Run: headless pygame with SDL's dummy video driver; simulated clock (each Clock.tick advances the game by its frame time, no real sleeping); random seed 0; keys injected as events and as key.get_pressed() state; no mouse input.
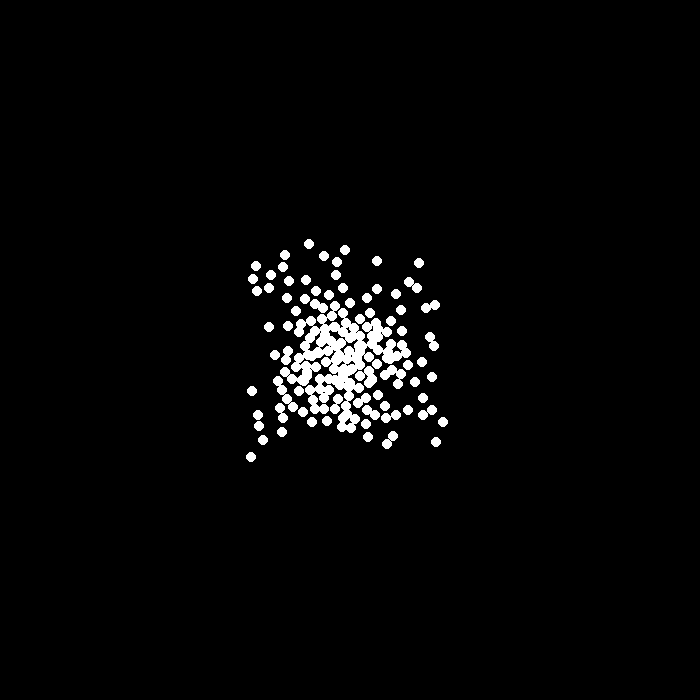
Frame 1 of 4 · flips 1–60 · no input
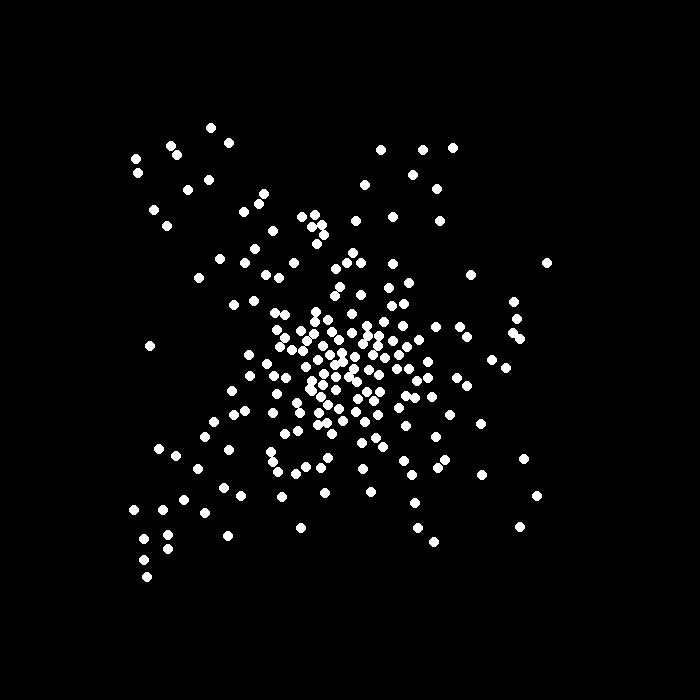
Frame 2 of 4 · flips 61–180 · tapped SPACE, RETURN · held RIGHT (→), D
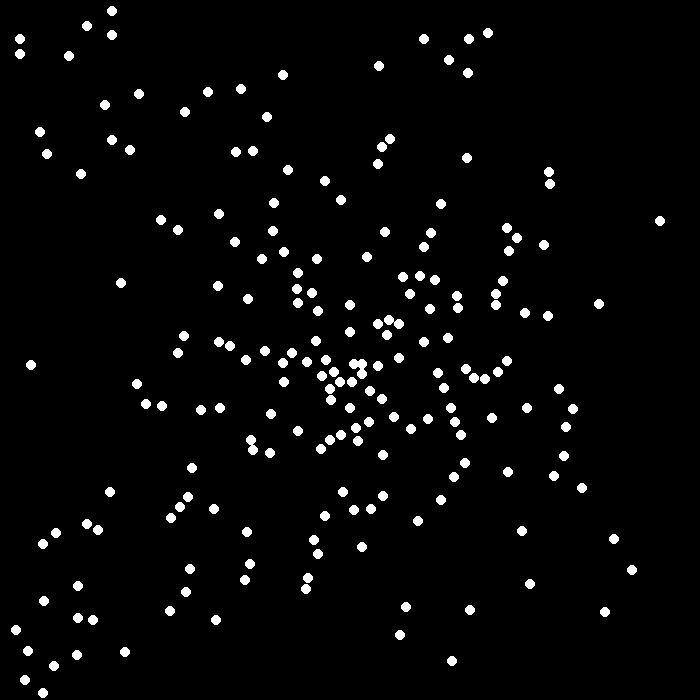
Frame 3 of 4 · flips 181–300 · held DOWN (↓), S
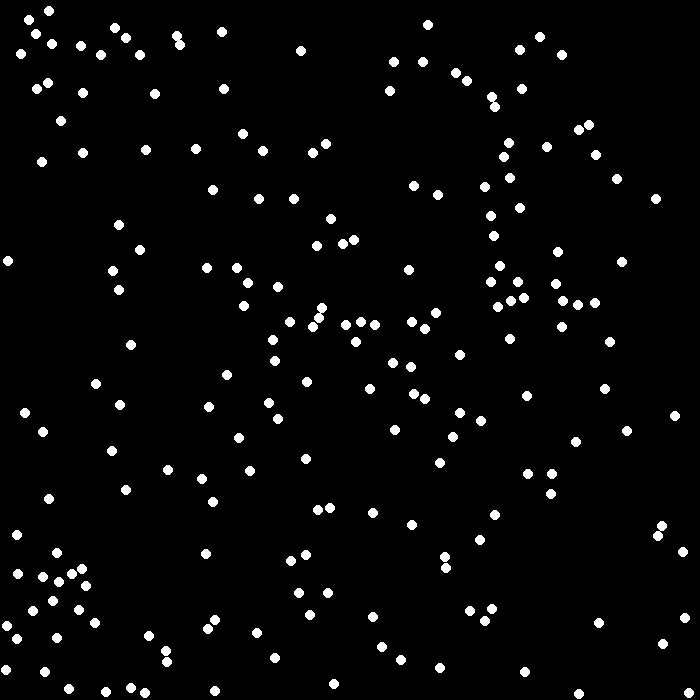
Frame 4 of 4 · flips 301–420 · held LEFT (←), A, UP (↑), W

The pygame program that drew these frames:


"""Inicio del código que creará una simulación de la difusión de las partículas que componen un gas"""

import pygame, sys, random, math

"""inicializar simulación, definir parámetros"""

pygame.init()
FPS = pygame.time.Clock()
num_fps = 30

rojo = (255,0,0)
verde = (0,255,0)
azul = (0,0,255)
negro = (0,0,0)
blanco = (255,255,255)
gris = (150,150,150)

X = 700
Y = 700
velocidad = 1
r = 5
particulas = 200
circulos = []

pantalla = pygame.display.set_mode((X,Y))

class Circulo:
    def __init__(self):      # definir círculos
        self.r = r
        self.x = random.randint(300,400)
        self.y = random.randint(300,400)
        self.velx = ((-1)**random.randint(1,2))*velocidad
        self.vely = ((-1)**random.randint(1,2))*velocidad
        #self.velx = ((-1)**random.randint(1,2))*velocidad*random.randint(1,5)/5
        #self.vely = ((-1)**random.randint(1,2))*velocidad*random.randint(1,5)/5
        self.color = blanco

for i in range(particulas):
    circulos.append(Circulo())

def colision(c1,c2):         # detectar colisiones entre partículas
    dx = c2.x - c1.x
    dy = c2.y - c1.y
    vel = velocidad
    if dx != 0:
        angulo = math.atan(dy/dx)
    else:
        if dy > 0:
            c1.velx = 0
            c1.vely = -c1.vely
        else:
            c1.velx = 0
    if dy == 0:
        if dx > 0:
            c1.velx = -c1.velx
            c1.vely = 0
        else:
            c1.vely = 0
    elif dx > 0:
        c1.velx = -vel*math.cos(angulo)
        velY = -vel*math.sin(angulo)
    elif dx < 0:
        if dy > 0:
            c1.velx = -vel*math.cos(angulo+math.pi)
            c1.vely = -vel*math.sin(angulo+math.pi)
        elif dy < 0:
            c1.velx = -vel*math.cos(angulo-math.pi)
            c1.vely = -vel*math.sin(angulo-math.pi)

def detectar_colision():     # detectar colisiones con los bordes
    for c in circulos:
        if c.x <= r or c.x >= X-r:
            c.velx = -c.velx
        elif c.y <= r or c.y >= Y-r:
            c.vely = -c.vely

    for c in circulos:
        for j in circulos:
            if c != j:
                if math.sqrt(((c.x - j.x)**2) + ((c.y - j.y)**2)) <= (c.r + j.r):
                    colision(c,j)

def mover():                 # actualizar la posición de los círculos
    for c in circulos:
        c.x += c.velx
        c.y += c.vely

def dibujar():               # mostrar círculos
    pantalla.fill(negro)
    for c in circulos:
        pygame.draw.circle(pantalla,c.color,(int(c.x),int(c.y)),c.r)
    pygame.display.flip()
    FPS.tick(num_fps)

def finalizar():             # revisar si se debe finalizar la simulación
    acciones = pygame.event.get()
    for accion in acciones:
        if accion.type == pygame.QUIT:
            pygame.quit()
            sys.exit()
        elif accion.type == pygame.KEYDOWN:
            if accion.key == pygame.K_ESCAPE:
                pygame.quit()
                sys.exit()

def correr_simulacion():
    while True:
        finalizar()
        mover()
        detectar_colision()
        dibujar()

correr_simulacion()
